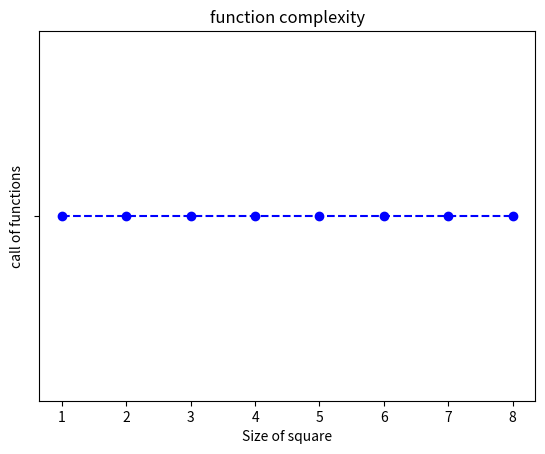

Reproduce this figure in Python.
import os
import time
import sys
from matplotlib import pyplot as plt

projeto_name = "projeto_2.cpp"


def main():
    time_data = []
    input_data = []
    nxn_data = []
    os.system("rm -r tests")
    os.system("mkdir tests")
    os.system("g++ -std=c++11 -O3 -Wall " + projeto_name + " -lm -o main")
    os.system("g++ -std=c++11 -O3 -Wall ladrilho_valido.cpp -lm -o gerador")
    for i in range(1, 9):
        os.system(
            "./gerador " + str(i) + " " + str(i) + " > tests/test" + str(i) + ".txt"
        )
        test = "tests/test" + str(i) + ".txt"
        shell_command = "./main < " + test
        start_time = time.time()
        stout = os.popen(shell_command).read()
        end_time = time.time()
        time_data.append(end_time - start_time)
        print(stout)
        input_data.append(stout)
        nxn_data.append(i)
    os.system("rm -r tests")
    plt.plot(nxn_data, input_data, "--bo", label="line with marker")
    plt.ylabel("call of functions")
    plt.xlabel("Size of square")
    plt.title("function complexity")
    plt.show()


if __name__ == "__main__":
    main()
